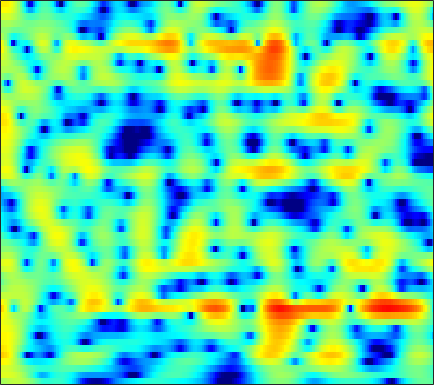

The table this chart was drawn from, first rows:
1.094, 1.3478, 1.6704, 1.9606, 2.1419, 2.3224, 2.423, 2.4389, 2.3774, 2.2149, 1.9399, 1.6648, 1.2053, 0.63773, 0.1496, -0.57284, -1.332, -1.8998, -2.5881, -3.1233, -3.4347, -3.5084, -3.4373, -3.2545
3.625, 3.672, 3.688, 3.644, 3.564, 3.393, 3.136, 2.881, 2.452, 1.909, 1.238, 0.6437, -0.2818, -1.375, -2.314, -3.716, -5.247, -6.395, -7.668, -8.234, -7.907, -7.257, -6.21, -5.218
3.29, 3.338, 3.308, 3.177, 3.014, 2.714, 2.327, 1.985, 1.467, 0.8899, 0.2702, -0.2099, -0.8514, -1.481, -1.926, -2.466, -2.917, -3.186, -3.434, -3.554, -3.549, -3.474, -3.3, -3.065
5.135, 5.063, 4.813, 4.387, 3.955, 3.23, 2.341, 1.568, 0.4119, -0.8575, -2.171, -3.129, -4.27, -5.145, -5.598, -5.927, -6.034, -6.025, -5.948, -5.816, -5.611, -5.397, -5.008, -4.493
6.888, 6.712, 6.292, 5.646, 4.999, 3.896, 2.472, 1.153, -1.03, -3.843, -7.633, -11.56, -18.99, -18, -14.09, -11.15, -9.778, -9.382, -9.54, -10.45, -12.21, -14.23, -17.52, -16.96
5.91, 5.844, 5.583, 5.119, 4.638, 3.816, 2.793, 1.913, 0.6207, -0.7388, -2.083, -3.018, -4.11, -5.008, -5.557, -6.17, -6.704, -7.084, -7.644, -8.298, -9.01, -9.502, -9.847, -9.576
5.107, 5.181, 5.103, 4.831, 4.509, 3.936, 3.22, 2.592, 1.627, 0.5366, -0.6649, -1.621, -2.959, -4.338, -5.366, -6.717, -7.921, -8.64, -9.241, -9.354, -9.041, -8.617, -7.901, -7.107
5.008, 5.094, 5.054, 4.848, 4.587, 4.102, 3.463, 2.877, 1.95, 0.8517, -0.4272, -1.523, -3.206, -5.229, -7.084, -10.24, -14.84, -20.49, -27.89, -17.84, -13.05, -10.74, -8.504, -6.906
4.525, 4.557, 4.486, 4.28, 4.037, 3.592, 3.018, 2.512, 1.751, 0.879, -0.1107, -0.9365, -2.134, -3.414, -4.382, -5.607, -6.668, -7.265, -7.691, -7.638, -7.162, -6.652, -5.89, -5.157
4.281, 4.213, 4.014, 3.712, 3.428, 2.981, 2.468, 2.047, 1.451, 0.7929, 0.06288, -0.5269, -1.352, -2.191, -2.821, -3.633, -4.374, -4.824, -5.219, -5.312, -5.17, -4.969, -4.613, -4.17
5.107, 4.759, 4.123, 3.358, 2.774, 2.088, 1.571, 1.304, 1.04, 0.7823, 0.4623, 0.1261, -0.5101, -1.441, -2.335, -3.752, -5.312, -6.434, -7.476, -7.624, -6.951, -6.188, -5.116, -4.103
6.857, 6.037, 4.408, 1.975, -0.5698, -4.97, -6.851, -4.338, -1.095, 0.9309, 1.992, 2.279, 2.039, 1.165, 0.0976, -1.946, -5.008, -8.422, -14.65, -13.12, -8.757, -6.64, -4.65, -3.323
5.107, 4.64, 3.682, 2.321, 1.136, -0.1648, -0.5456, -0.1963, 0.7685, 1.788, 2.433, 2.598, 2.475, 2.011, 1.433, 0.377, -0.9102, -1.883, -3.092, -4.197, -5.267, -6.018, -7.015, -8.052
2.345, 2.506, 2.594, 2.574, 2.505, 2.411, 2.368, 2.381, 2.437, 2.478, 2.416, 2.307, 2.055, 1.641, 1.197, 0.4573, -0.3859, -1.112, -2.292, -3.715, -5.327, -6.833, -9.614, -13.26
0.09456, 0.6387, 1.202, 1.642, 1.89, 2.096, 2.208, 2.265, 2.281, 2.194, 2.044, 1.903, 1.641, 1.267, 0.943, 0.4561, -0.1262, -0.6361, -1.36, -2.127, -2.957, -3.621, -4.38, -4.868
-1.247, -0.4693, 0.343, 0.9159, 1.225, 1.507, 1.646, 1.66, 1.585, 1.451, 1.276, 1.104, 0.8426, 0.5794, 0.38, 0.08536, -0.251, -0.5049, -0.8433, -1.209, -1.584, -1.8, -2.022, -2.175
-0.439, 0.2774, 1.012, 1.478, 1.656, 1.728, 1.613, 1.397, 0.9992, 0.5553, 0.08924, -0.2321, -0.5321, -0.6699, -0.7154, -0.7321, -0.7215, -0.7348, -0.8511, -1.055, -1.29, -1.465, -1.715, -1.865
2.259, 2.73, 3.148, 3.337, 3.289, 2.95, 2.3, 1.6, 0.3764, -1.209, -3.024, -4.214, -4.901, -4.333, -3.48, -2.285, -1.338, -0.9011, -0.72, -0.8976, -1.458, -2.213, -3.513, -4.853
3.288, 3.693, 3.981, 3.992, 3.824, 3.291, 2.385, 1.44, -0.3299, -2.87, -6.493, -10.5, -13.97, -9.208, -6.178, -3.435, -1.775, -1.045, -0.5293, -0.5857, -1.295, -2.262, -4.252, -7.572
1.317, 1.735, 2.056, 2.076, 1.934, 1.564, 0.9471, 0.3258, -0.6277, -1.66, -2.731, -3.344, -3.707, -3.639, -3.315, -2.637, -1.984, -1.552, -1.034, -0.7575, -0.6654, -0.6705, -0.8492, -0.9535
0.0257, 0.2572, 0.4114, 0.3838, 0.2345, -0.07264, -0.5058, -0.9046, -1.476, -2.11, -2.73, -3.103, -3.576, -3.848, -3.833, -3.629, -3.134, -2.576, -1.795, -0.9874, -0.1994, 0.2979, 0.8487, 1.362
-0.6188, -0.676, -0.9085, -1.216, -1.515, -1.995, -2.452, -2.764, -3.252, -3.801, -4.434, -5.14, -6.357, -7.749, -8.801, -9.343, -7.912, -6.093, -3.727, -1.676, -0.009298, 0.9764, 2.068, 2.879
-2.279, -2.634, -3.43, -4.512, -5.4, -6.582, -7.296, -7.368, -7.058, -6.586, -6.48, -6.775, -7.681, -9.735, -12.02, -14.37, -10.88, -7.366, -3.83, -1.157, 0.7819, 1.881, 3.037, 3.81
-4.421, -5.005, -6.26, -8.445, -10.88, -16.33, -39.84, -20.26, -12.7, -9.045, -6.984, -5.859, -4.932, -4.31, -3.85, -3.149, -2.125, -1.217, 0.06124, 1.284, 2.288, 2.928, 3.53, 3.888
-5.032, -5.466, -6.206, -7.234, -8.05, -8.956, -9.221, -8.78, -7.557, -5.946, -4.411, -3.305, -2.094, -0.9872, -0.2693, 0.5826, 1.389, 1.907, 2.554, 3.048, 3.365, 3.498, 3.447, 3.207
-5.128, -5.573, -6.23, -6.735, -7.034, -7.015, -6.558, -5.976, -4.822, -3.578, -2.209, -1.235, -0.04766, 1.048, 1.74, 2.554, 3.19, 3.554, 3.888, 3.998, 3.909, 3.636, 3.05, 2.128
-6.478, -7.383, -9.003, -10.85, -12.07, -12.4, -10.57, -8.583, -6.024, -3.807, -1.903, -0.7152, 0.6882, 1.821, 2.534, 3.312, 3.857, 4.149, 4.322, 4.285, 3.996, 3.601, 2.82, 1.647
-8.062, -8.941, -10.66, -13.36, -16.03, -17.55, -13.29, -9.995, -6.595, -4.022, -2.02, -0.8001, 0.5777, 1.645, 2.309, 2.976, 3.455, 3.675, 3.806, 3.752, 3.485, 3.189, 2.57, 1.793
-8.527, -8.148, -7.762, -7.59, -7.343, -6.793, -5.84, -4.921, -3.596, -2.28, -1.094, -0.2905, 0.6395, 1.393, 1.871, 2.334, 2.679, 2.814, 2.895, 2.825, 2.634, 2.409, 2.016, 1.564
-6.834, -5.643, -4.473, -3.607, -3.088, -2.458, -1.898, -1.468, -0.954, -0.4089, 0.07136, 0.4528, 0.8694, 1.278, 1.524, 1.799, 1.968, 2.022, 1.996, 1.833, 1.605, 1.344, 1.043, 0.695
-1.625, -0.8974, -0.1678, 0.3937, 0.6659, 0.8769, 0.9355, 0.8775, 0.7426, 0.5287, 0.3693, 0.288, 0.3172, 0.4976, 0.6676, 0.9473, 1.089, 1.13, 0.9535, 0.5907, -0.01335, -0.4944, -1.161, -1.582
2.943, 3.293, 3.649, 3.753, 3.683, 3.315, 2.657, 1.935, 0.7088, -0.858, -2.506, -3.56, -3.932, -3.27, -2.362, -1.283, -0.4944, -0.2278, -0.2974, -0.9604, -2.385, -4.03, -7.505, -11.05
3.912, 4.281, 4.549, 4.454, 4.17, 3.435, 2.264, 1.049, -1.159, -4.249, -9.102, -15.04, -19.64, -10.87, -7.468, -4.872, -3.179, -2.48, -1.958, -2.094, -2.784, -3.729, -5.229, -6.368
2.9, 3.37, 3.604, 3.478, 3.122, 2.341, 1.181, 0.04741, -1.757, -3.876, -5.957, -7.428, -8.458, -8.621, -8.109, -7.112, -5.848, -4.941, -3.881, -3.097, -2.525, -2.208, -1.797, -1.294
3.011, 3.316, 3.425, 3.222, 2.849, 2.08, 0.9787, -0.04936, -1.73, -3.716, -6.107, -8.078, -11.22, -14.02, -14.64, -12.39, -9.54, -7.667, -5.694, -4.102, -2.877, -2.078, -1.221, -0.3732
3.786, 3.897, 3.88, 3.602, 3.238, 2.507, 1.496, 0.5684, -0.9621, -2.825, -5.127, -7.252, -10.54, -14.12, -14.9, -12.55, -9.708, -7.896, -6.065, -4.551, -3.367, -2.576, -1.664, -0.8824
4.29, 4.37, 4.305, 4.04, 3.712, 3.086, 2.275, 1.522, 0.3973, -0.9093, -2.294, -3.353, -4.669, -5.683, -6.21, -6.412, -6.308, -6.036, -5.587, -5.089, -4.462, -4.014, -3.27, -2.616
4.613, 4.744, 4.711, 4.485, 4.179, 3.629, 2.927, 2.312, 1.415, 0.4731, -0.5098, -1.206, -2.173, -3.083, -3.736, -4.644, -5.509, -6.236, -7.056, -7.689, -7.72, -7.338, -6.475, -5.423
5.08, 5.254, 5.248, 4.963, 4.583, 3.902, 3.045, 2.365, 1.423, 0.5584, -0.1916, -0.7347, -1.378, -2.138, -2.804, -4.001, -5.669, -7.393, -10.81, -16.31, -20.72, -15.42, -10.76, -7.999
5.791, 5.939, 5.824, 5.307, 4.658, 3.465, 1.896, 0.5694, -1.213, -2.485, -2.754, -2.538, -2.006, -1.742, -1.81, -2.244, -3.227, -4.259, -6.006, -7.837, -8.496, -8.109, -6.903, -5.771
5.834, 5.876, 5.569, 4.825, 3.976, 2.302, -0.1408, -2.767, -8.459, -26.6, -11.7, -6.804, -3.498, -1.707, -1.004, -0.54, -0.5312, -0.7332, -1.129, -1.566, -1.96, -2.123, -2.358, -2.596
4.578, 4.502, 4.145, 3.532, 2.898, 1.797, 0.4213, -0.7239, -2.193, -3.094, -3.011, -2.439, -1.541, -0.7036, -0.2431, 0.09514, 0.2205, 0.1677, -0.06306, -0.3795, -0.8353, -1.19, -1.695, -2.288
3.269, 3.072, 2.758, 2.387, 2.053, 1.619, 1.184, 0.8631, 0.546, 0.3564, 0.3117, 0.3903, 0.5385, 0.6751, 0.763, 0.7643, 0.6345, 0.4516, 0.07096, -0.4745, -1.124, -1.731, -2.606, -3.53
2.061, 1.63, 1.163, 0.8656, 0.7918, 0.868, 1.082, 1.277, 1.529, 1.75, 1.917, 1.986, 2.058, 2.026, 1.938, 1.764, 1.453, 1.134, 0.5975, -0.1408, -1.069, -1.948, -3.426, -5.294
0.1495, -1.188, -2.954, -3.717, -3.131, -1.618, -0.04993, 0.9475, 1.929, 2.601, 3.013, 3.155, 3.182, 3.078, 2.899, 2.585, 2.211, 1.88, 1.354, 0.7357, -0.1258, -0.969, -2.447, -4.579
-1.112, -3.593, -9.086, -14.6, -9.076, -3.77, -0.7492, 0.7147, 2.01, 2.733, 3.033, 3.057, 2.79, 2.32, 1.901, 1.267, 0.7485, 0.5008, 0.3123, 0.253, 0.1589, 0.01474, -0.3725, -0.9092
0.8601, 0.2505, -0.5002, -0.802, -0.5678, 0.08643, 0.8416, 1.331, 1.759, 1.855, 1.591, 1.16, 0.2651, -1.113, -2.451, -4.505, -6.382, -6.774, -5.498, -3.667, -2.014, -1.073, -0.1885, 0.3786
1.893, 1.857, 1.751, 1.629, 1.529, 1.431, 1.316, 1.181, 0.8837, 0.431, -0.2399, -0.9609, -2.212, -3.945, -5.78, -9.295, -14.46, -15.82, -10.51, -6.357, -3.637, -2.158, -0.7291, 0.2561
2.495, 2.426, 2.227, 1.912, 1.582, 1.099, 0.5772, 0.1221, -0.5555, -1.264, -2.029, -2.651, -3.486, -4.238, -4.766, -5.368, -5.575, -5.341, -4.548, -3.431, -2.266, -1.398, -0.4698, 0.2335
3.627, 3.261, 2.608, 1.786, 1.118, 0.2139, -0.6984, -1.381, -2.342, -3.401, -4.515, -5.207, -5.793, -5.679, -5.09, -4.108, -3.109, -2.38, -1.493, -0.7609, -0.2347, 0.02825, 0.2549, 0.3423
5.198, 4.396, 2.952, 1.167, -0.264, -2.023, -3.2, -3.68, -4.207, -5.338, -7.726, -11.06, -18.49, -12.47, -7.538, -3.508, -1.004, 0.2709, 1.444, 2.104, 2.257, 1.973, 1.16, -0.2007
4.759, 3.707, 1.649, -1.506, -5.063, -14.35, -16.85, -9.678, -6.009, -4.706, -4.643, -4.935, -5.039, -3.834, -2.303, -0.1989, 1.52, 2.458, 3.292, 3.623, 3.464, 2.999, 1.741, -0.4345
1.873, 1.367, 0.3001, -1.23, -2.521, -4.035, -4.591, -4.339, -3.563, -2.755, -2.117, -1.702, -1.15, -0.5169, 0.007359, 0.7613, 1.46, 1.898, 2.265, 2.368, 2.199, 1.917, 1.312, 0.5159
0.4939, 0.6205, 0.4981, 0.1762, -0.1481, -0.549, -0.8346, -0.93, -0.9429, -0.8674, -0.7216, -0.5891, -0.3509, -0.07662, 0.145, 0.4482, 0.7314, 0.9162, 1.082, 1.147, 1.075, 0.9232, 0.654, 0.3255
1.107, 1.391, 1.551, 1.531, 1.42, 1.193, 0.9045, 0.6778, 0.3701, 0.06579, -0.203, -0.3662, -0.5121, -0.5539, -0.5094, -0.3944, -0.234, -0.1185, 0.03231, 0.1239, 0.1306, 0.05956, -0.1221, -0.3792
2.853, 3.058, 3.184, 3.119, 2.967, 2.618, 2.121, 1.647, 0.9188, 0.1128, -0.7328, -1.331, -2.012, -2.418, -2.492, -2.301, -1.904, -1.568, -1.166, -0.9012, -0.7925, -0.8105, -1.007, -1.363
4.645, 4.795, 4.832, 4.664, 4.396, 3.835, 3.036, 2.263, 0.9792, -0.6228, -2.589, -4.321, -6.754, -8.432, -8.356, -6.771, -4.902, -3.712, -2.56, -1.849, -1.562, -1.602, -1.98, -2.737
5.317, 5.497, 5.529, 5.329, 5, 4.321, 3.335, 2.393, 0.8066, -1.227, -3.852, -6.399, -11.09, -16.98, -15.49, -10.15, -6.707, -4.97, -3.394, -2.445, -2.065, -2.149, -2.725, -3.919
